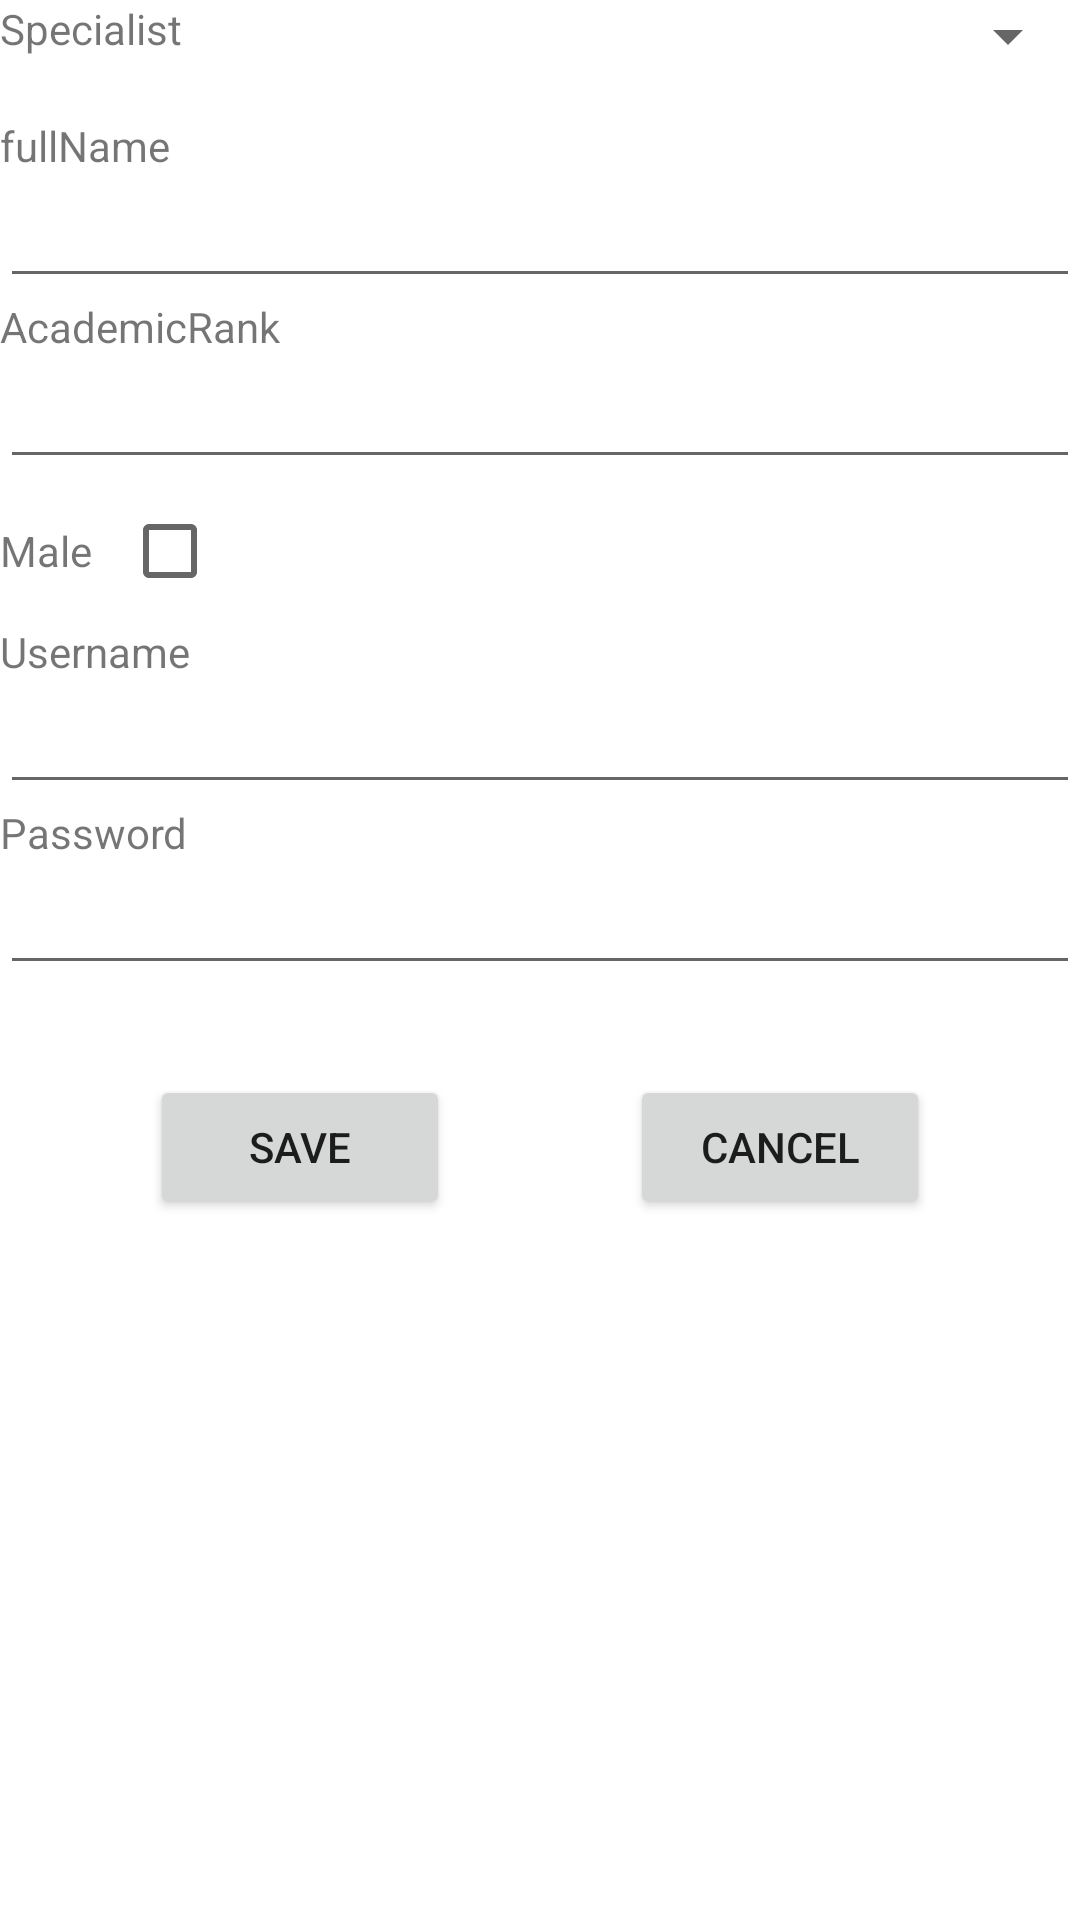

Android layout source for this screen:
<!-- AndroidManifest.xml: application theme Theme.Medical_appointment_booking -->
<!-- res/layout/activity_admin_create_doctor.xml -->
<?xml version="1.0" encoding="utf-8"?>
<LinearLayout xmlns:android="http://schemas.android.com/apk/res/android"
    xmlns:app="http://schemas.android.com/apk/res-auto"
    xmlns:tools="http://schemas.android.com/tools"
    android:layout_width="match_parent"
    android:layout_height="match_parent"
    android:orientation="vertical"
    tools:context=".AdminCreateDoctorActivity">
    <LinearLayout
        android:layout_width="match_parent"
        android:layout_height="wrap_content"
        android:orientation="horizontal">
        <TextView
            android:layout_width="wrap_content"
            android:layout_height="wrap_content"
            android:text="Specialist"/>
        <Spinner
            android:layout_width="match_parent"
            android:layout_height="wrap_content"
            android:id="@+id/spnSpecialistId"/>
    </LinearLayout>
    <TextView
        android:layout_width="match_parent"
        android:layout_height="wrap_content"
        android:layout_marginTop="15dp"
        android:text="fullName"/>
    <EditText
        android:layout_width="match_parent"
        android:layout_height="wrap_content"
        android:id="@+id/edtFullName"/>
    <TextView
        android:layout_width="match_parent"
        android:layout_height="wrap_content"
        android:text="AcademicRank"/>
    <EditText
        android:layout_width="match_parent"
        android:layout_height="wrap_content"
        android:id="@+id/edtAcademicRank"/>
    <LinearLayout
        android:layout_width="match_parent"
        android:layout_height="wrap_content"
        android:orientation="horizontal"
        android:gravity="left">
        <TextView
            android:layout_width="wrap_content"
            android:layout_height="wrap_content"
            android:text="Male"/>
        <CheckBox
            android:layout_width="wrap_content"
            android:layout_height="wrap_content"
            android:layout_marginLeft="10dp"
            android:id="@+id/chkMale"/>
    </LinearLayout>
    <TextView
        android:layout_width="match_parent"
        android:layout_height="wrap_content"
        android:text="Username"/>
    <EditText
        android:layout_width="match_parent"
        android:layout_height="wrap_content"
        android:id="@+id/edtUsername"/>
    <TextView
        android:layout_width="match_parent"
        android:layout_height="wrap_content"
        android:text="Password"/>
    <EditText
        android:layout_width="match_parent"
        android:layout_height="wrap_content"
        android:id="@+id/edtPassword"/>
    <LinearLayout
        android:layout_width="match_parent"
        android:layout_height="wrap_content"
        android:orientation="horizontal"
        android:gravity="center">
        <Button
            android:layout_width="100dp"
            android:layout_height="wrap_content"
            android:layout_margin="30dp"
            android:text="Save"
            android:id="@+id/btnSave"
            android:onClick="SaveDoctor"/>
        <Button
            android:layout_width="100dp"
            android:layout_height="wrap_content"
            android:layout_margin="30dp"
            android:text="Cancel"
            android:id="@+id/btnDetailCancel"/>
    </LinearLayout>

</LinearLayout>
<!-- resources referenced by this layout -->
<resources>
  <style name="Theme.Medical_appointment_booking" parent="Theme.MaterialComponents.DayNight.DarkActionBar">
          
          <item name="colorPrimary">@color/purple_500</item>
          <item name="colorPrimaryVariant">@color/purple_700</item>
          <item name="colorOnPrimary">@color/white</item>
          
          <item name="colorSecondary">@color/teal_200</item>
          <item name="colorSecondaryVariant">@color/teal_700</item>
          <item name="colorOnSecondary">@color/black</item>
          
          <item name="android:statusBarColor" tools:targetApi="l">?attr/colorPrimaryVariant</item>
          
      </style>
  <!-- not gathered from this repository: default colours our renderer supplied (Android Studio template values) -->
  <color name="purple_500">#FF6200EE</color>
  <color name="purple_700">#FF3700B3</color>
  <color name="teal_200">#FF03DAC5</color>
  <color name="teal_700">#FF018786</color>
  <color name="black">#FF000000</color>
  <color name="white">#FFFFFFFF</color>
</resources>
